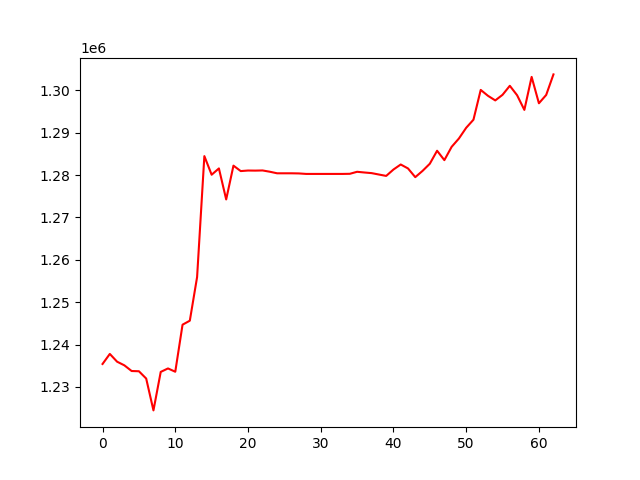

The file beside this chart, header and first rows:
, 0
0, 1235405
1, 1237776
2, 1235944
3, 1235084
4, 1233743
5, 1233688
6, 1231968
7, 1224446
8, 1233532
9, 1234353
10, 1233569
11, 1244679
12, 1245622
13, 1255913
14, 1284477
15, 1280079
16, 1281568
17, 1274245
18, 1282223
19, 1280940
20, 1281071
21, 1281050
22, 1281089
23, 1280788
24, 1280417
25, 1280417
26, 1280417
27, 1280386
28, 1280270
29, 1280270
30, 1280270
31, 1280270
32, 1280270
33, 1280270
34, 1280298
35, 1280775
36, 1280608
37, 1280458
38, 1280127
39, 1279797
40, 1281307
41, 1282496
42, 1281565
43, 1279507
44, 1280984
45, 1282676
46, 1285740
47, 1283524
48, 1286664
49, 1288630
50, 1291159
51, 1293067
52, 1300101
53, 1298706
54, 1297623
55, 1298945
56, 1301076
57, 1298848
58, 1295385
59, 1303173
... 3 more rows
